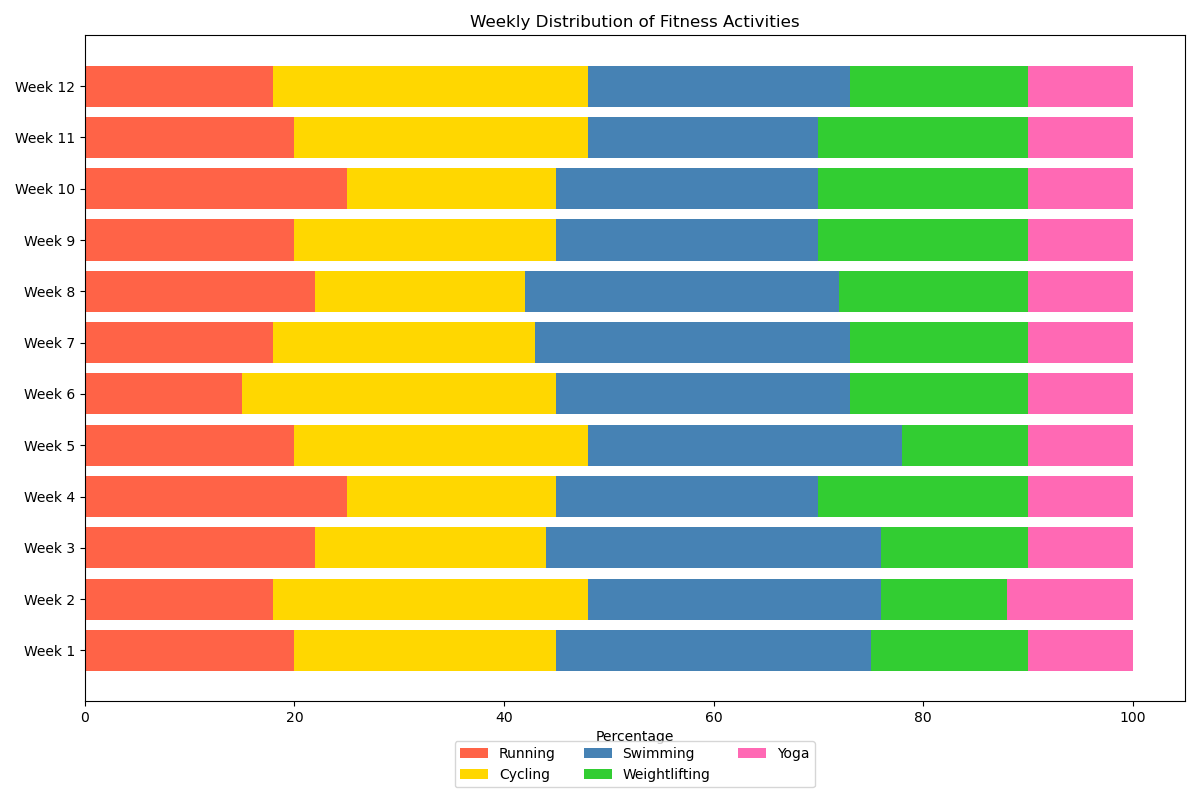

Source data for this figure (header and first rows):
Category, Running, Cycling, Swimming, Weightlifting, Yoga
Week 1, 20, 25, 30, 15, 10
Week 2, 18, 30, 28, 12, 12
Week 3, 22, 22, 32, 14, 10
Week 4, 25, 20, 25, 20, 10
Week 5, 20, 28, 30, 12, 10
Week 6, 15, 30, 28, 17, 10
Week 7, 18, 25, 30, 17, 10
Week 8, 22, 20, 30, 18, 10
Week 9, 20, 25, 25, 20, 10
Week 10, 25, 20, 25, 20, 10
Week 11, 20, 28, 22, 20, 10
Week 12, 18, 30, 25, 17, 10
